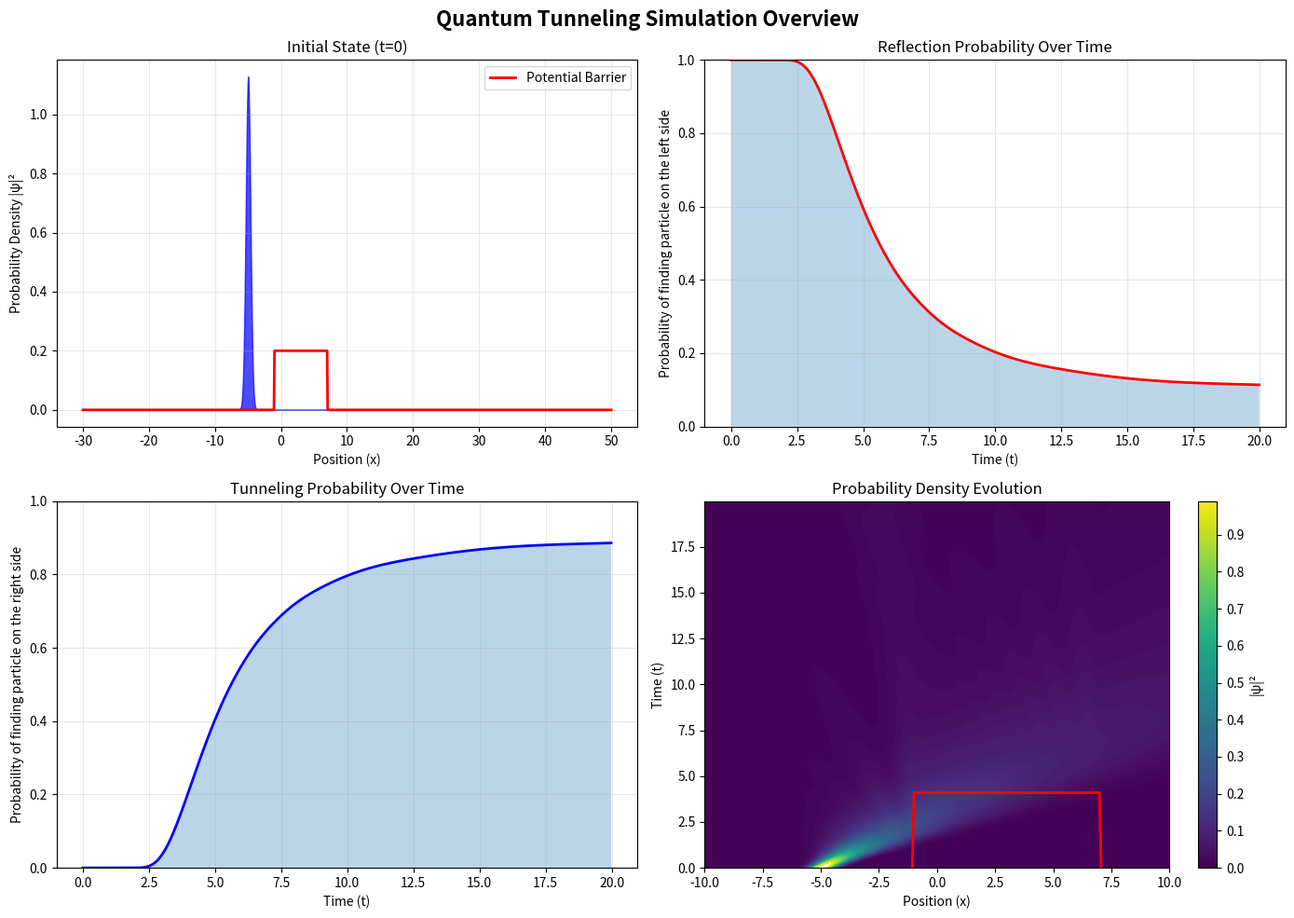
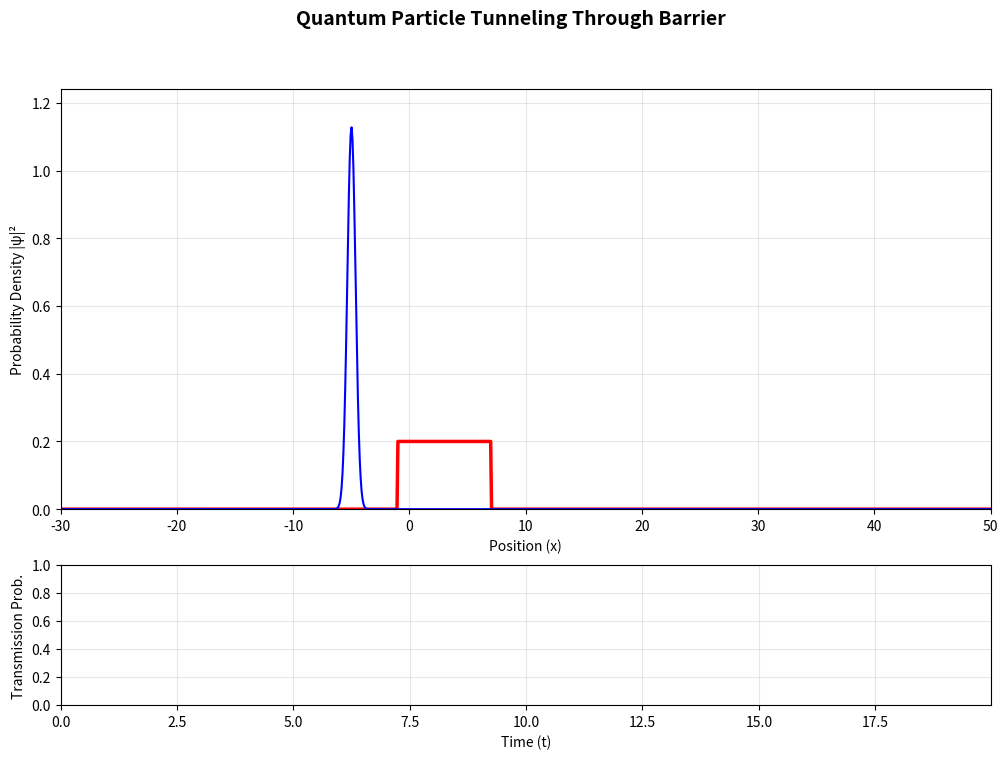

These charts were generated, in order, by the following Python code:
"""
Quantum Tunneling Simulator
Simulates a quantum particle tunneling through a potential barrier using
the time-dependent Schrödinger equation and visualizes the result.
"""

import numpy as np
import matplotlib.pyplot as plt
from matplotlib.animation import FuncAnimation
from scipy.sparse import diags
from scipy.sparse.linalg import expm_multiply


class QuantumTunnelSimulator:
    """Simulates quantum particle tunneling through a barrier."""

    def __init__(self, x_min=-30, x_max=30, num_points=1024,
                 barrier_height=3.0, barrier_width=2.0, barrier_center=0.0,
                 dt=0.01, t_max=20):
        """
        Initialize the quantum tunneling simulator.
        """
        self.x_min = x_min
        self.x_max = x_max
        self.num_points = num_points
        self.dt = dt
        self.t_max = t_max

        # spatial grid
        self.x = np.linspace(x_min, x_max, num_points)
        self.dx = (x_max - x_min) / (num_points - 1)

        # potential barrier
        self.potential = self._create_barrier(
            barrier_height, barrier_width, barrier_center)

        # initial Gaussian packet
        self.psi = self._create_gaussian_packet(x0=-5, sigma=0.5, k0=3.0)

        # kinetic operator
        self.T_operator = self._create_kinetic_operator()

        # storage
        self.times = []
        self.psi_history = []
        self.prob_history = []

    def _create_barrier(self, height, width, center):
        barrier = np.zeros_like(self.x)
        mask = np.abs(self.x - center) <= width / 2
        barrier[mask] = height
        return barrier

    def _create_gaussian_packet(self, x0=-5, sigma=0.5, k0=5.0):
        envelope = np.exp(-(self.x - x0)**2 / (2 * sigma**2))
        wave = np.exp(1j * k0 * self.x)
        psi = envelope * wave
        psi /= np.sqrt(np.sum(np.abs(psi)**2) * self.dx)
        return psi

    # The discretized kinetic energy operator using finite difference method. The value of the wavefunction at the boundaries is therfore set to zero, which results in seaming refections at the boundaries for too long simulation times. This is an unphysical effect.
    def _create_kinetic_operator(self):
        diag_main = -2.0 / (self.dx**2) * np.ones(self.num_points)
        diag_off = 1.0 / (self.dx**2) * np.ones(self.num_points - 1)
        T = diags([diag_main, diag_off, diag_off], [0, 1, -1],  # type: ignore
                  shape=(self.num_points, self.num_points), format='csr')
        T *= -0.5
        return T

    def step(self):
        V_operator = diags(self.potential, 0, format='csr')
        psi_half = np.exp(-1j * self.potential * self.dt / 2) * self.psi
        total = self.T_operator + V_operator
        psi_full = expm_multiply(total * (-1j * self.dt / 2), psi_half)
        self.psi = np.exp(-1j * self.potential * self.dt / 2) * psi_full
        norm = np.sqrt(np.sum(np.abs(self.psi)**2) * self.dx)
        self.psi /= norm

    def run_simulation(self):
        num_steps = int(self.t_max / self.dt)
        print("Running quantum tunneling simulation...")
        print(f"Simulation time: {self.t_max} time units")
        print(f"Number of steps: {num_steps}")
        for step_num in range(num_steps):
            if step_num % max(1, num_steps // 20) == 0:
                print(
                    f"  Progress: {step_num}/{num_steps} ({100*step_num/num_steps:.1f}%)")
            self.step()
            if step_num % 2 == 0:
                self.times.append(step_num * self.dt)
                self.psi_history.append(self.psi.copy())
                self.prob_history.append(np.abs(self.psi)**2)
        print("Calculation complete!")

    def calculate_transmission(self):
        barrier_center = np.mean(self.x[np.abs(self.potential) > 0.1])
        right_side = self.x > barrier_center
        transmissions = []
        for prob in self.prob_history:
            transmissions.append(np.sum(prob[right_side]) * self.dx)
        return np.array(transmissions)

    def calculate_reflection(self):
        barrier_center = np.mean(self.x[np.abs(self.potential) > 0.1])
        left_side = self.x < barrier_center
        reflections = []
        for prob in self.prob_history:
            reflections.append(np.sum(prob[left_side]) * self.dx)
        return np.array(reflections)

    def plot_static_overview(self):
        # layout: 2 rows × 2 cols; Totoal probability plot not shown here
        fig, axes = plt.subplots(2, 2, figsize=(14, 10))
        fig.suptitle('Quantum Tunneling Simulation Overview',
                     fontsize=16, fontweight='bold')

        ax = axes[0, 0]
        ax.fill_between(self.x, np.abs(
            self.psi_history[0])**2, alpha=0.7, color='blue')
        ax.plot(self.x, self.potential, 'r-',
                linewidth=2, label='Potential Barrier')
        ax.set_xlabel('Position (x)')
        ax.set_ylabel('Probability Density |ψ|²')
        ax.set_title('Initial State (t=0)')
        ax.legend()
        ax.grid(True, alpha=0.3)

        ax = axes[0, 1]
        reflection = self.calculate_reflection()
        ax.plot(self.times, reflection, 'r-', linewidth=2)
        ax.fill_between(self.times, reflection, alpha=0.3)
        ax.set_xlabel('Time (t)')
        ax.set_ylabel('Probability of finding particle on the left side')
        ax.set_title('Reflection Probability Over Time')
        ax.grid(True, alpha=0.3)
        ax.set_ylim([0, 1])

        ax = axes[1, 0]
        transmissions = self.calculate_transmission()
        ax.plot(self.times, transmissions, 'b-', linewidth=2)
        ax.fill_between(self.times, transmissions, alpha=0.3)
        ax.set_xlabel('Time (t)')
        ax.set_ylabel('Probability of finding particle on the right side')
        ax.set_title('Tunneling Probability Over Time')
        ax.grid(True, alpha=0.3)
        ax.set_ylim([0, 1])

        ax = axes[1, 1]
        prob_array = np.array([np.abs(psi)**2 for psi in self.psi_history])
        im = ax.contourf(self.x, self.times, prob_array,
                         levels=np.arange(0, 1, 0.01), cmap='viridis', vmax=1)
        ax.plot(self.x, -0.1+self.potential *
                (self.times[-1]-self.times[0]+1), 'r-', linewidth=2)
        ax.set_xlabel('Position (x)')
        ax.set_ylabel('Time (t)')
        ax.set_title('Probability Density Evolution')
        ax.set_xlim(-10, 10)
        ax.set_ylim((self.times[0], self.times[-1]))
        cbar = plt.colorbar(im, ax=ax, label='|ψ|²')

        # total probability plot
        # ax = axes[2, 0]
        # total_prob = [np.sum(prob) * self.dx for prob in self.prob_history]
        # ax.plot(self.times, total_prob, 'k-', linewidth=2)
        # ax.set_xlabel('Time (t)')
        # ax.set_ylabel('Total Probability')
        # ax.set_title('Normalization: ∫|ψ|² dx over time')
        # ax.grid(True, alpha=0.3)
        # ax.set_ylim([min(total_prob) * 0.99, max(total_prob) * 1.01])

        # hide unused subplot
        # axes[2, 1].axis('off')

        plt.tight_layout()
        # plt.show()  # Remove blocking show

    def create_animation(self, save_path=None):
        fig, (ax1, ax2) = plt.subplots(2, 1, figsize=(12, 8),
                                       gridspec_kw={'height_ratios': [3, 1]})
        fig.suptitle('Quantum Particle Tunneling Through Barrier',
                     fontsize=14, fontweight='bold')

        ax1.set_xlim(self.x_min, self.x_max)
        max_prob = np.array(self.psi_history)
        ax1.set_ylim(0, np.abs(max_prob).max()**2 * 1.1)
        ax1.set_xlabel('Position (x)')
        ax1.set_ylabel('Probability Density |ψ|²')
        ax1.grid(True, alpha=0.3)
        ax1.plot(self.x, self.potential, 'r-', linewidth=2.5)
        prob_line, = ax1.plot(self.x, np.abs(
            self.psi_history[0])**2, 'b-', linewidth=1.5)

        ax2.set_xlim(self.times[0], self.times[-1])
        ax2.set_ylim(0, 1)
        ax2.set_xlabel('Time (t)')
        ax2.set_ylabel('Transmission Prob.')
        ax2.grid(True, alpha=0.3)
        transmission_line, = ax2.plot([], [], 'g-', linewidth=2)

        time_text = ax1.text(0.02, 0.95, '', transform=ax1.transAxes,
                             fontsize=12, verticalalignment='top',
                             bbox=dict(boxstyle='round', facecolor='wheat', alpha=0.8))

        transmissions = self.calculate_transmission()

        def animate(frame):
            prob = np.abs(self.psi_history[frame])**2
            prob_line.set_ydata(prob)
            current_times = self.times[:frame+1]
            current_trans = transmissions[:frame+1]
            transmission_line.set_data(current_times, current_trans)
            time_text.set_text(
                f'Time: {self.times[frame]:.2f}\nTransmission: {transmissions[frame]:.3f}')
            return prob_line, transmission_line, time_text

        ani = FuncAnimation(fig, animate, frames=len(self.psi_history),
                            interval=50, blit=False, repeat=True)
        if save_path:
            ani.save(save_path, dpi=100)
        # plt.show()  # Remove blocking show
        return ani


def main():
    print("\n" + "="*60)
    print("QUANTUM TUNNELING SIMULATOR")
    print("="*60 + "\n")
    simulator = QuantumTunnelSimulator(
        x_min=-30, x_max=50,
        num_points=1024,
        barrier_height=.2,
        barrier_width=8.0,
        barrier_center=3.0,
        dt=0.01,
        t_max=20
    )
    simulator.run_simulation()
    print("\n" + "-"*60)
    print("RESULTS")
    print("-"*60)
    print("\nGenerating static overview plot...")
    simulator.plot_static_overview()
    print("\nGenerating animation...")
    ani = simulator.create_animation()
    print("\nDisplaying plots...")
    plt.show()  # Show both figures at once
    print("\n" + "="*60)
    print("Calculation completed successfully!")
    print("="*60 + "\n")


if __name__ == "__main__":
    main()
